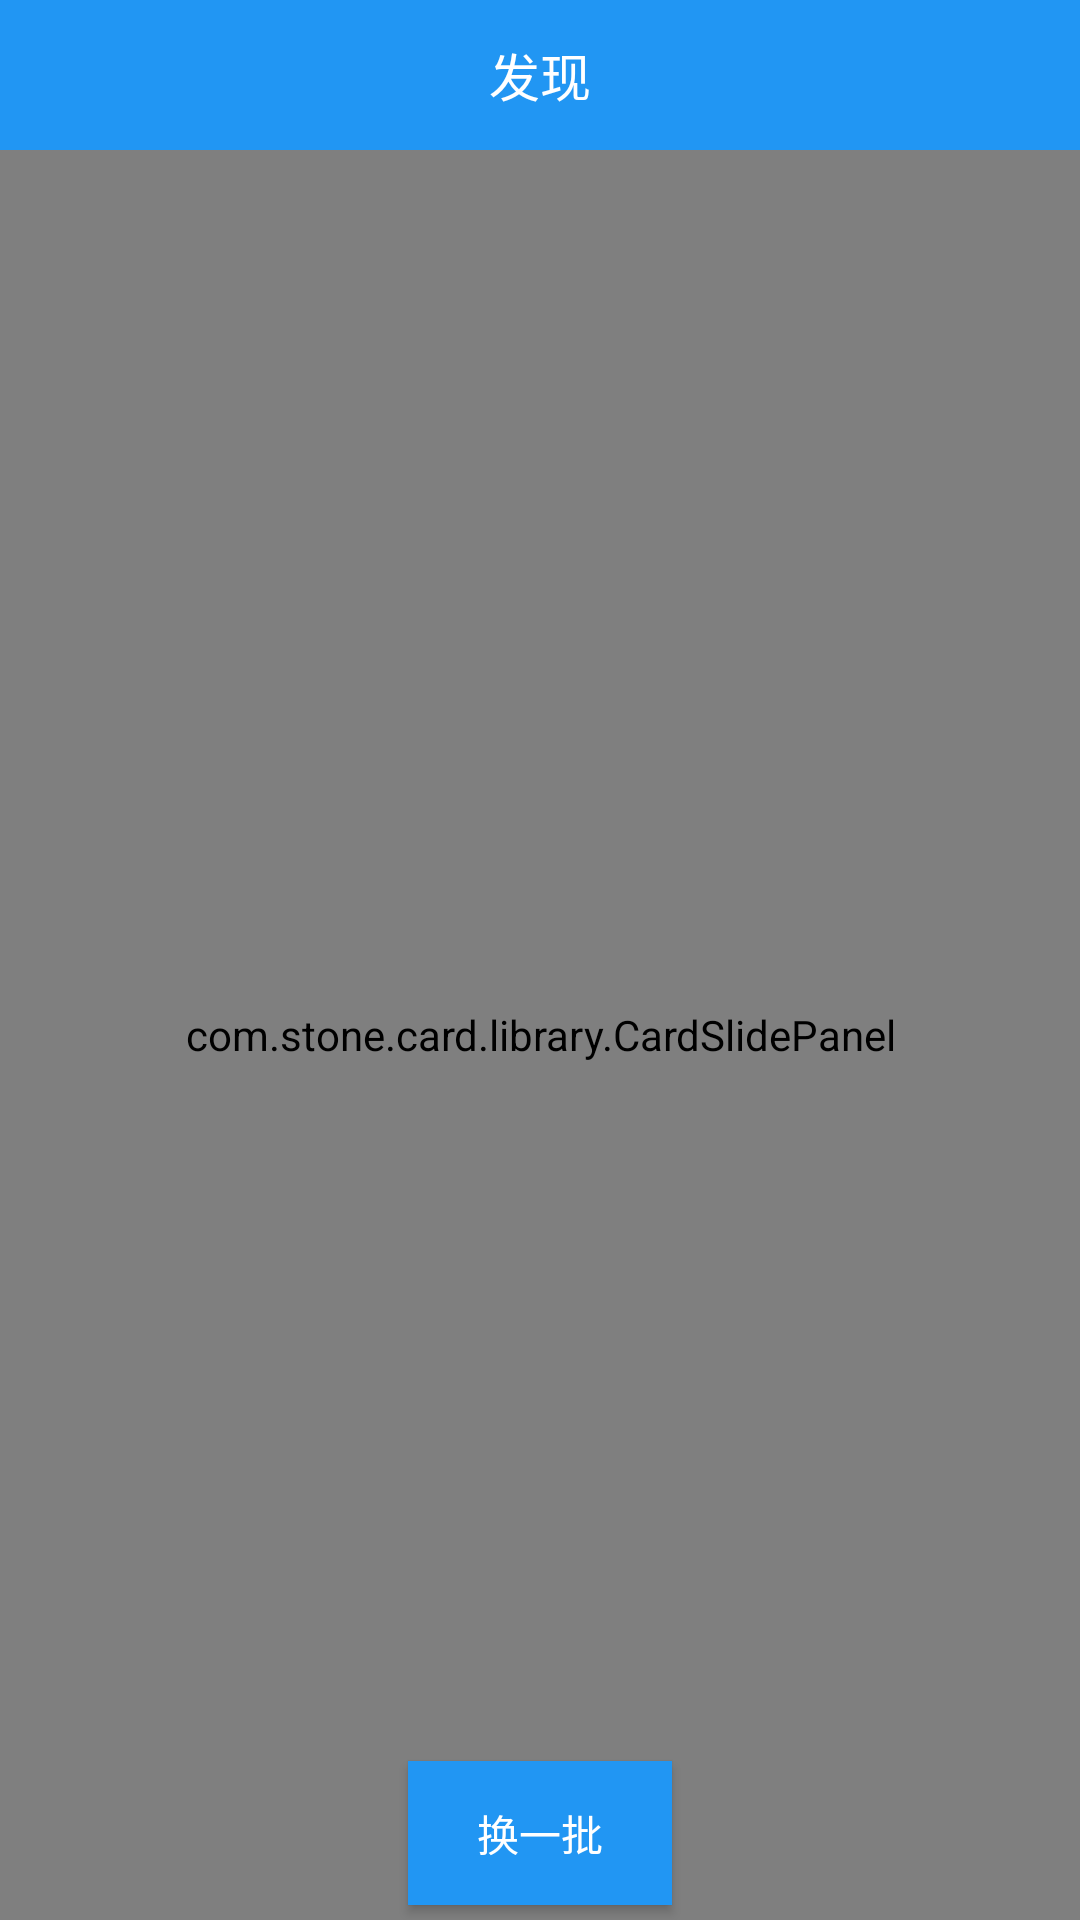

Write the Android layout XML for this screen, with the resource values it uses.
<!-- AndroidManifest.xml: application theme AppTheme -->
<!-- res/layout/fragment_faxian.xml -->
<?xml version="1.0" encoding="utf-8"?>
<RelativeLayout xmlns:android="http://schemas.android.com/apk/res/android"
    xmlns:card="http://schemas.android.com/apk/res-auto"
    android:layout_width="match_parent"
    android:layout_height="match_parent"
    android:background="#015378"
    android:orientation="vertical">

    <FrameLayout
        android:id="@+id/fl"
        android:layout_width="match_parent"
        android:layout_height="50dp"
        android:background="#2196F3">

        <TextView
            android:layout_width="wrap_content"
            android:layout_height="wrap_content"
            android:layout_gravity="center"
            android:text="发现"
            android:textColor="#fff"
            android:textSize="17sp" />

    </FrameLayout>

    <com.stone.card.library.CardSlidePanel
        android:id="@+id/image_slide_panel"
        android:layout_width="match_parent"
        android:layout_height="match_parent"
        android:layout_below="@+id/fl"
        card:bottomMarginTop="38dp"
        card:itemMarginTop="10dp"
        card:yOffsetStep="13dp" />

    <Button
        android:id="@+id/notify_change"
        android:layout_width="wrap_content"
        android:layout_height="wrap_content"
        android:layout_alignParentBottom="true"
        android:layout_centerInParent="true"
        android:layout_gravity="center_horizontal"
        android:layout_marginBottom="5dp"
        android:background="#2196F3"
        android:text="换一批"
        android:textColor="#ffffff" />

</RelativeLayout>
<!-- resources referenced by this layout -->
<resources>
  <style name="AppTheme" parent="Theme.AppCompat.Light.DarkActionBar">
          
          <item name="colorPrimary">@color/colorPrimary</item>
          <item name="colorPrimaryDark">@color/colorPrimaryDark</item>
          <item name="colorAccent">@color/colorAccent</item>
          <item name="android:windowAnimationStyle">@style/activityAnimation</item>
      </style>
  <color name="colorPrimary">#3F51B5</color>
  <color name="colorPrimaryDark">#303F9F</color>
  <color name="colorAccent">#FF4081</color>
  <style name="activityAnimation" parent="@android:style/Animation">
          <item name="android:activityOpenEnterAnimation">@anim/slide_right_in</item>
          <item name="android:activityOpenExitAnimation">@anim/slide_left_out</item>
          <item name="android:activityCloseEnterAnimation">@anim/slide_left_in</item>
          <item name="android:activityCloseExitAnimation">@anim/slide_right_out</item>
      </style>
</resources>
